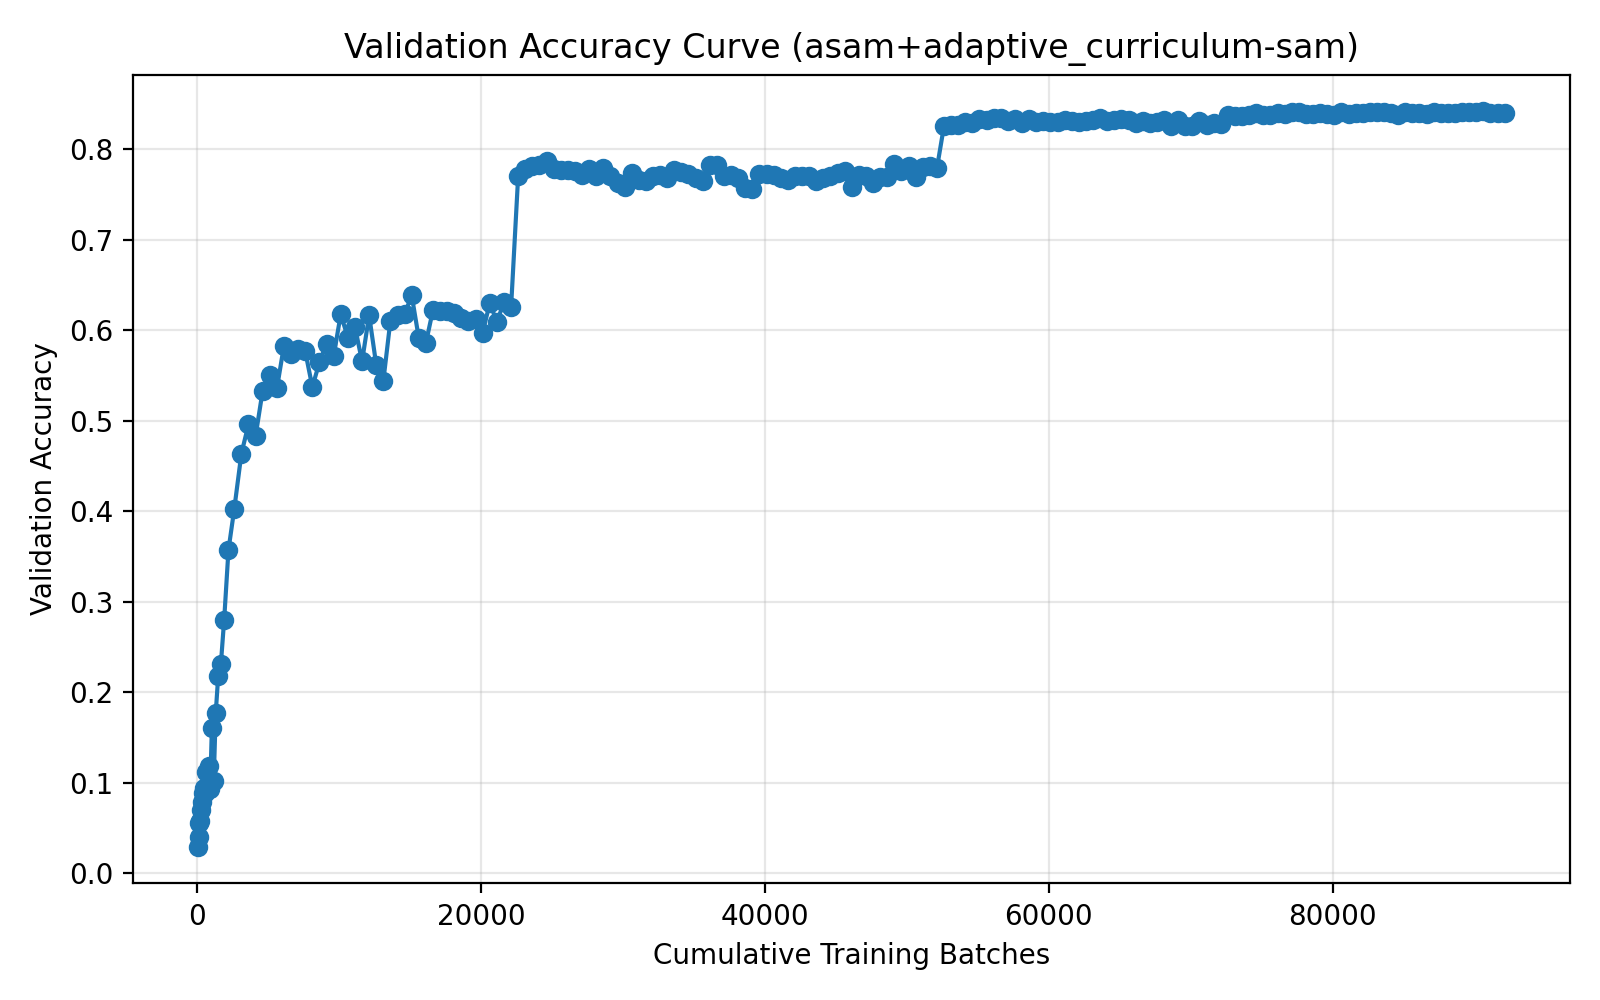

Values plotted in this chart, from the file beside it:
run_name, method, epoch, cumulative_batches, elapsed_seconds, val_accuracy
04-02_22-03, asam+adaptive_curriculum-sam, 1, 50, 8.653, 0.0293
04-02_22-03, asam+adaptive_curriculum-sam, 2, 100, 16.8, 0.0398
04-02_22-03, asam+adaptive_curriculum-sam, 3, 155, 25.61, 0.0551
04-02_22-03, asam+adaptive_curriculum-sam, 4, 210, 34.44, 0.0574
04-02_22-03, asam+adaptive_curriculum-sam, 5, 271, 44.3, 0.0695
04-02_22-03, asam+adaptive_curriculum-sam, 6, 332, 53.82, 0.0788
04-02_22-03, asam+adaptive_curriculum-sam, 7, 399, 64.48, 0.0885
04-02_22-03, asam+adaptive_curriculum-sam, 8, 466, 74.75, 0.0945
04-02_22-03, asam+adaptive_curriculum-sam, 9, 540, 95.94, 0.0885
04-02_22-03, asam+adaptive_curriculum-sam, 10, 621, 128.2, 0.1123
04-02_22-03, asam+adaptive_curriculum-sam, 11, 710, 161.5, 0.0954
04-02_22-03, asam+adaptive_curriculum-sam, 12, 808, 195.9, 0.1188
04-02_22-03, asam+adaptive_curriculum-sam, 13, 916, 231.3, 0.0932
04-02_22-03, asam+adaptive_curriculum-sam, 14, 1034, 268.2, 0.1606
04-02_22-03, asam+adaptive_curriculum-sam, 15, 1164, 316.3, 0.1017
04-02_22-03, asam+adaptive_curriculum-sam, 16, 1307, 366.2, 0.177
04-02_22-03, asam+adaptive_curriculum-sam, 17, 1480, 419.5, 0.2176
04-02_22-03, asam+adaptive_curriculum-sam, 18, 1670, 484.7, 0.2313
04-02_22-03, asam+adaptive_curriculum-sam, 19, 1900, 564.6, 0.2799
04-02_22-03, asam+adaptive_curriculum-sam, 20, 2206, 663.9, 0.3575
04-02_22-03, asam+adaptive_curriculum-sam, 21, 2614, 795.1, 0.4027
04-02_22-03, asam+adaptive_curriculum-sam, 22, 3114, 858, 0.4636
04-02_22-03, asam+adaptive_curriculum-sam, 23, 3614, 921, 0.4961
04-02_22-03, asam+adaptive_curriculum-sam, 24, 4114, 983.9, 0.4831
04-02_22-03, asam+adaptive_curriculum-sam, 25, 4614, 1047, 0.5333
04-02_22-03, asam+adaptive_curriculum-sam, 26, 5114, 1110, 0.5509
04-02_22-03, asam+adaptive_curriculum-sam, 27, 5614, 1173, 0.5357
04-02_22-03, asam+adaptive_curriculum-sam, 28, 6114, 1235, 0.583
04-02_22-03, asam+adaptive_curriculum-sam, 29, 6614, 1298, 0.5742
04-02_22-03, asam+adaptive_curriculum-sam, 30, 7114, 1361, 0.5794
04-02_22-03, asam+adaptive_curriculum-sam, 31, 7614, 1423, 0.5766
04-02_22-03, asam+adaptive_curriculum-sam, 32, 8114, 1486, 0.5373
04-02_22-03, asam+adaptive_curriculum-sam, 33, 8614, 1549, 0.5648
04-02_22-03, asam+adaptive_curriculum-sam, 34, 9114, 1611, 0.5852
04-02_22-03, asam+adaptive_curriculum-sam, 35, 9614, 1674, 0.5716
04-02_22-03, asam+adaptive_curriculum-sam, 36, 10114, 1737, 0.6177
04-02_22-03, asam+adaptive_curriculum-sam, 37, 10614, 1799, 0.592
04-02_22-03, asam+adaptive_curriculum-sam, 38, 11114, 1862, 0.6041
04-02_22-03, asam+adaptive_curriculum-sam, 39, 11614, 1925, 0.5656
04-02_22-03, asam+adaptive_curriculum-sam, 40, 12114, 1987, 0.6165
04-02_22-03, asam+adaptive_curriculum-sam, 41, 12614, 2050, 0.5619
04-02_22-03, asam+adaptive_curriculum-sam, 42, 13114, 2113, 0.5439
04-02_22-03, asam+adaptive_curriculum-sam, 43, 13614, 2176, 0.6108
04-02_22-03, asam+adaptive_curriculum-sam, 44, 14114, 2238, 0.6164
04-02_22-03, asam+adaptive_curriculum-sam, 45, 14614, 2301, 0.618
04-02_22-03, asam+adaptive_curriculum-sam, 46, 15114, 2364, 0.6385
04-02_22-03, asam+adaptive_curriculum-sam, 47, 15614, 2426, 0.5913
04-02_22-03, asam+adaptive_curriculum-sam, 48, 16114, 2489, 0.586
04-02_22-03, asam+adaptive_curriculum-sam, 49, 16614, 2551, 0.6227
04-02_22-03, asam+adaptive_curriculum-sam, 50, 17114, 2614, 0.621
04-02_22-03, asam+adaptive_curriculum-sam, 51, 17614, 2677, 0.621
04-02_22-03, asam+adaptive_curriculum-sam, 52, 18114, 2740, 0.619
04-02_22-03, asam+adaptive_curriculum-sam, 53, 18614, 2802, 0.6132
04-02_22-03, asam+adaptive_curriculum-sam, 54, 19114, 2865, 0.61
04-02_22-03, asam+adaptive_curriculum-sam, 55, 19614, 2928, 0.6127
04-02_22-03, asam+adaptive_curriculum-sam, 56, 20114, 2990, 0.5974
04-02_22-03, asam+adaptive_curriculum-sam, 57, 20614, 3053, 0.6302
04-02_22-03, asam+adaptive_curriculum-sam, 58, 21114, 3116, 0.6092
04-02_22-03, asam+adaptive_curriculum-sam, 59, 21614, 3178, 0.6311
04-02_22-03, asam+adaptive_curriculum-sam, 60, 22114, 3241, 0.6254
... 140 more rows
